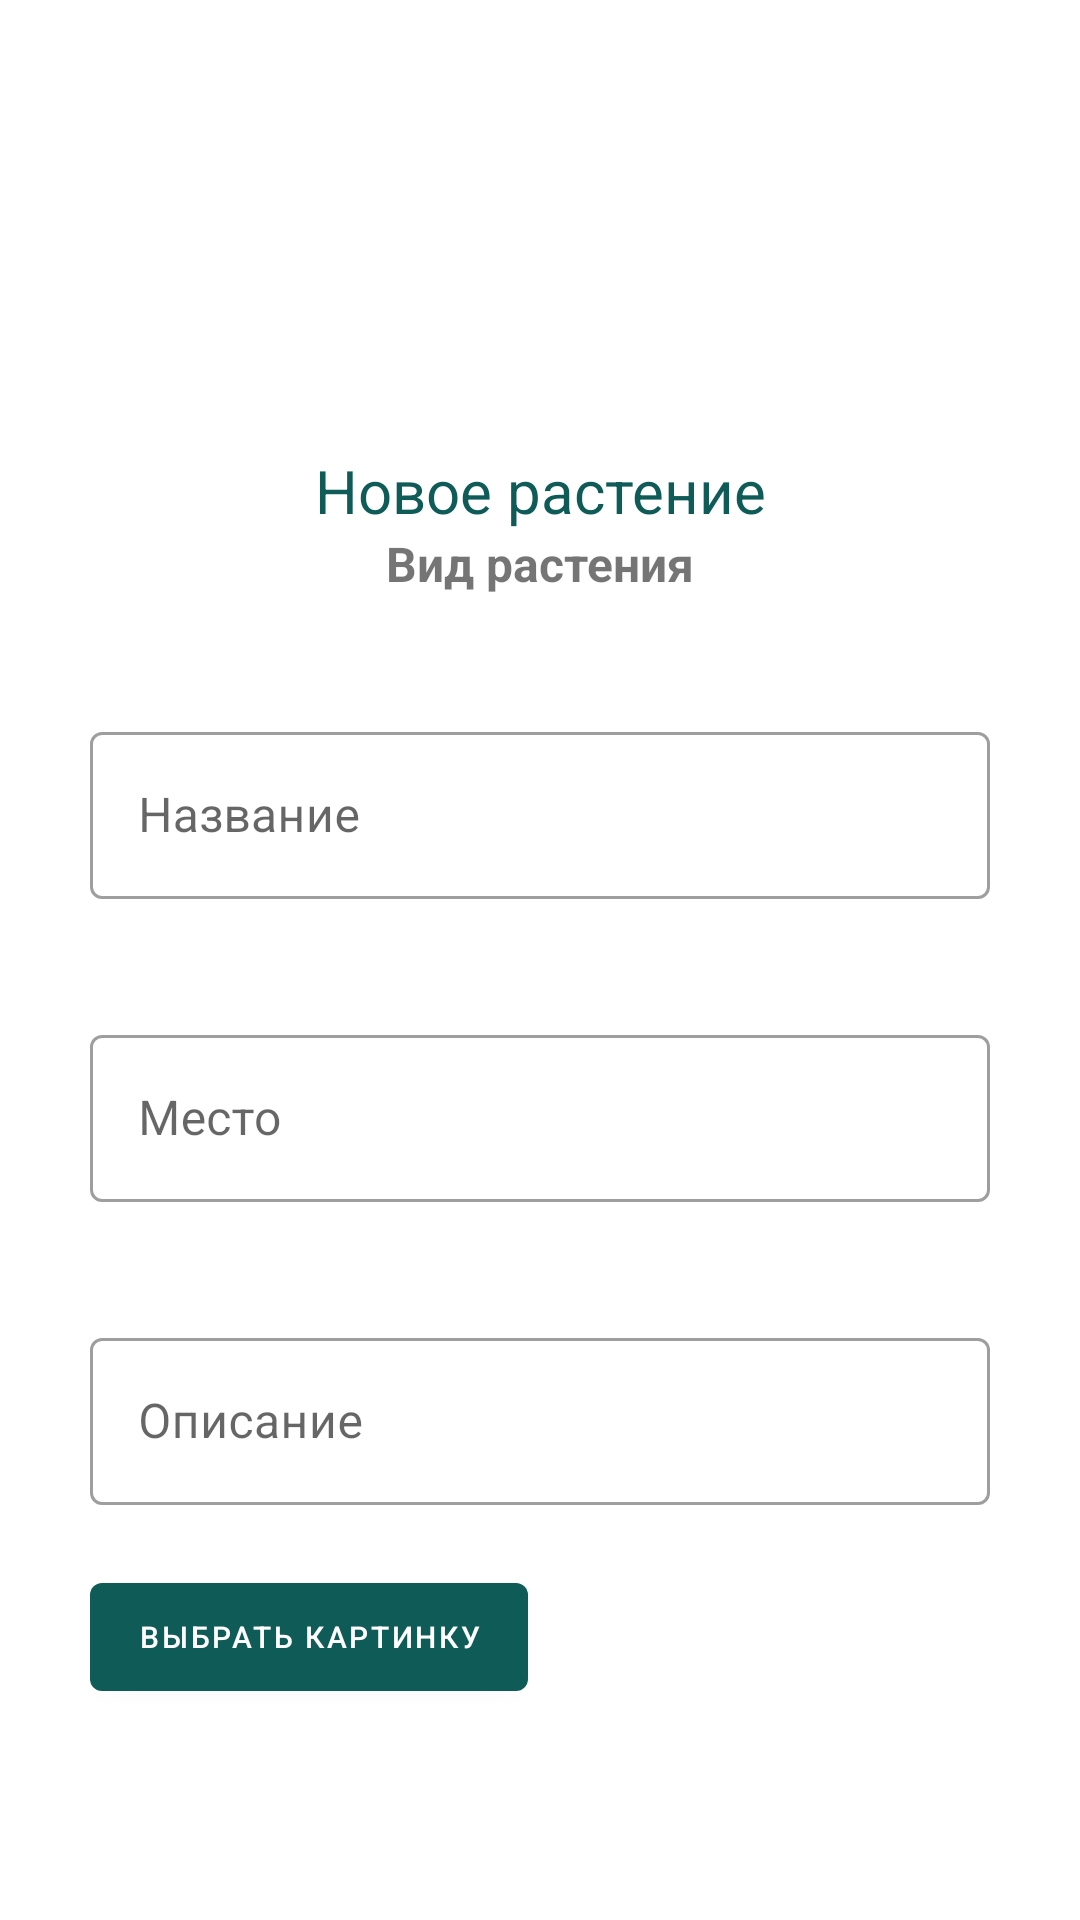

Layout XML and referenced resources for this Android screen:
<!-- AndroidManifest.xml: application theme Theme.Test1 -->
<!-- res/layout/fragment_plant_registration.xml -->
<?xml version="1.0" encoding="utf-8"?>
<FrameLayout xmlns:android="http://schemas.android.com/apk/res/android"
    xmlns:app="http://schemas.android.com/apk/res-auto"
    xmlns:tools="http://schemas.android.com/tools"
    android:layout_width="match_parent"
    android:layout_height="match_parent"
    tools:context=".ui.dashboard.PlantRegistrationFragment">

    <androidx.constraintlayout.widget.ConstraintLayout
        android:layout_width="match_parent"
        android:layout_height="match_parent">

        <androidx.constraintlayout.widget.ConstraintLayout
            android:layout_width="match_parent"
            android:layout_height="wrap_content"
            android:layout_marginTop="100dp"
            app:layout_constraintEnd_toEndOf="parent"
            app:layout_constraintStart_toStartOf="parent"
            app:layout_constraintTop_toBottomOf="@+id/btn_back_reg_plant">

            <TextView
                android:id="@+id/plant_type_reg"
                android:layout_width="wrap_content"
                android:layout_height="wrap_content"
                android:text="Вид растения"
                android:textSize="16sp"
                android:textStyle="bold"
                app:layout_constraintEnd_toEndOf="@+id/textView4"
                app:layout_constraintStart_toStartOf="@+id/textView4"
                app:layout_constraintTop_toBottomOf="@+id/textView4" />

            <Button
                android:id="@+id/btn_save_reg_plant"
                android:layout_width="wrap_content"
                android:layout_height="wrap_content"
                android:text="Сохранить"
                app:cornerRadius="30dp"
                android:layout_marginTop="20dp"
                app:layout_constraintEnd_toEndOf="@+id/textInputLayout3"
                app:layout_constraintStart_toStartOf="@+id/textInputLayout3"
                app:layout_constraintTop_toBottomOf="@+id/plant_img_reg" />

            <com.google.android.material.textfield.TextInputLayout
                android:id="@+id/textInputLayout2"
                style="@style/Widget.MaterialComponents.TextInputLayout.OutlinedBox"
                android:layout_width="300dp"
                android:layout_height="wrap_content"
                android:layout_marginTop="40dp"
                app:layout_constraintEnd_toEndOf="@+id/textInputLayout"
                app:layout_constraintStart_toStartOf="@+id/textInputLayout"
                app:layout_constraintTop_toBottomOf="@+id/textInputLayout">

                <com.google.android.material.textfield.TextInputEditText
                    android:id="@+id/plant_place_reg"
                    android:layout_width="300dp"
                    android:layout_height="wrap_content"
                    android:hint="Место"
                    android:inputType="text"
                    android:maxLength="20" />
            </com.google.android.material.textfield.TextInputLayout>

            <com.google.android.material.textfield.TextInputLayout
                android:id="@+id/textInputLayout"
                style="@style/Widget.MaterialComponents.TextInputLayout.OutlinedBox"
                android:layout_width="300dp"
                android:layout_height="wrap_content"
                android:layout_marginTop="40dp"
                app:layout_constraintEnd_toEndOf="parent"
                app:layout_constraintStart_toStartOf="parent"
                app:layout_constraintTop_toBottomOf="@+id/plant_type_reg">

                <com.google.android.material.textfield.TextInputEditText
                    android:id="@+id/plant_name_reg"
                    android:layout_width="300dp"
                    android:layout_height="wrap_content"
                    android:hint="Название"
                    android:inputType="text"
                    android:maxLength="20"
                    app:endIconMode="clear_text" />
            </com.google.android.material.textfield.TextInputLayout>

            <com.google.android.material.textfield.TextInputLayout
                android:id="@+id/textInputLayout3"
                style="@style/Widget.MaterialComponents.TextInputLayout.OutlinedBox"
                android:layout_width="300dp"
                android:layout_height="wrap_content"
                android:layout_marginTop="40dp"
                app:layout_constraintEnd_toEndOf="@+id/textInputLayout"
                app:layout_constraintStart_toStartOf="@+id/textInputLayout2"
                app:layout_constraintTop_toBottomOf="@+id/textInputLayout2">

                <com.google.android.material.textfield.TextInputEditText
                    android:id="@+id/plant_descr_reg"
                    android:layout_width="300dp"
                    android:layout_height="wrap_content"
                    android:hint="Описание"
                    android:inputType="textLongMessage"
                    android:maxLength="150" />
            </com.google.android.material.textfield.TextInputLayout>

            <ImageView
                android:id="@+id/plant_img_reg"
                android:layout_width="130dp"
                android:layout_height="130dp"
                android:layout_marginStart="20dp"
                app:layout_constraintStart_toEndOf="@+id/pickImage"
                app:layout_constraintTop_toTopOf="@+id/pickImage" />

            <com.google.android.material.button.MaterialButton
                android:id="@+id/pickImage"
                android:layout_width="wrap_content"
                android:layout_height="wrap_content"
                android:layout_centerHorizontal="true"
                android:layout_marginTop="20dp"
                android:text="Выбрать картинку"
                android:textSize="10sp"
                app:layout_constraintStart_toStartOf="@+id/textInputLayout3"
                app:layout_constraintTop_toBottomOf="@+id/textInputLayout3" />

            <TextView
                android:id="@+id/textView4"
                android:layout_width="wrap_content"
                android:layout_height="wrap_content"
                android:layout_gravity="center_horizontal"
                android:text="Новое растение"
                android:textColor="@color/main_green"
                android:textSize="20sp"
                app:layout_constraintEnd_toEndOf="parent"
                app:layout_constraintStart_toStartOf="parent"
                app:layout_constraintTop_toTopOf="parent" />

        </androidx.constraintlayout.widget.ConstraintLayout>

        <Button
            android:id="@+id/btn_back_reg_plant"
            style="?android:attr/borderlessButtonStyle"
            android:layout_width="30dp"
            android:layout_height="30dp"
            android:layout_margin="20dp"
            android:background="@drawable/back_svgrepo_com"
            android:backgroundTint="@color/white"
            android:textColor="@color/main_green"
            app:layout_constraintStart_toStartOf="parent"
            app:layout_constraintTop_toTopOf="parent" />

    </androidx.constraintlayout.widget.ConstraintLayout>

</FrameLayout>
<!-- resources referenced by this layout -->
<resources>
  <color name="main_green">#0F5B57</color>
  <color name="white">#ffffff</color>
  <style name="Theme.Test1" parent="Theme.MaterialComponents.DayNight.NoActionBar">
          
          <item name="colorPrimary">@color/main_green</item>
          <item name="colorPrimaryVariant">@color/purple_700</item>
          <item name="colorOnPrimary">@color/white</item>
          
          <item name="colorSecondary">@color/main_brown</item>
          <item name="colorSecondaryVariant">@color/teal_700</item>
          <item name="colorOnSecondary">@color/black</item>
          
          <item name="android:statusBarColor">@color/main_green</item>
          
      </style>
  <color name="purple_700">#FF3700B3</color>
  <color name="main_brown">#5B444B</color>
  <color name="teal_700">#FF018786</color>
  <color name="black">#FF000000</color>
</resources>
